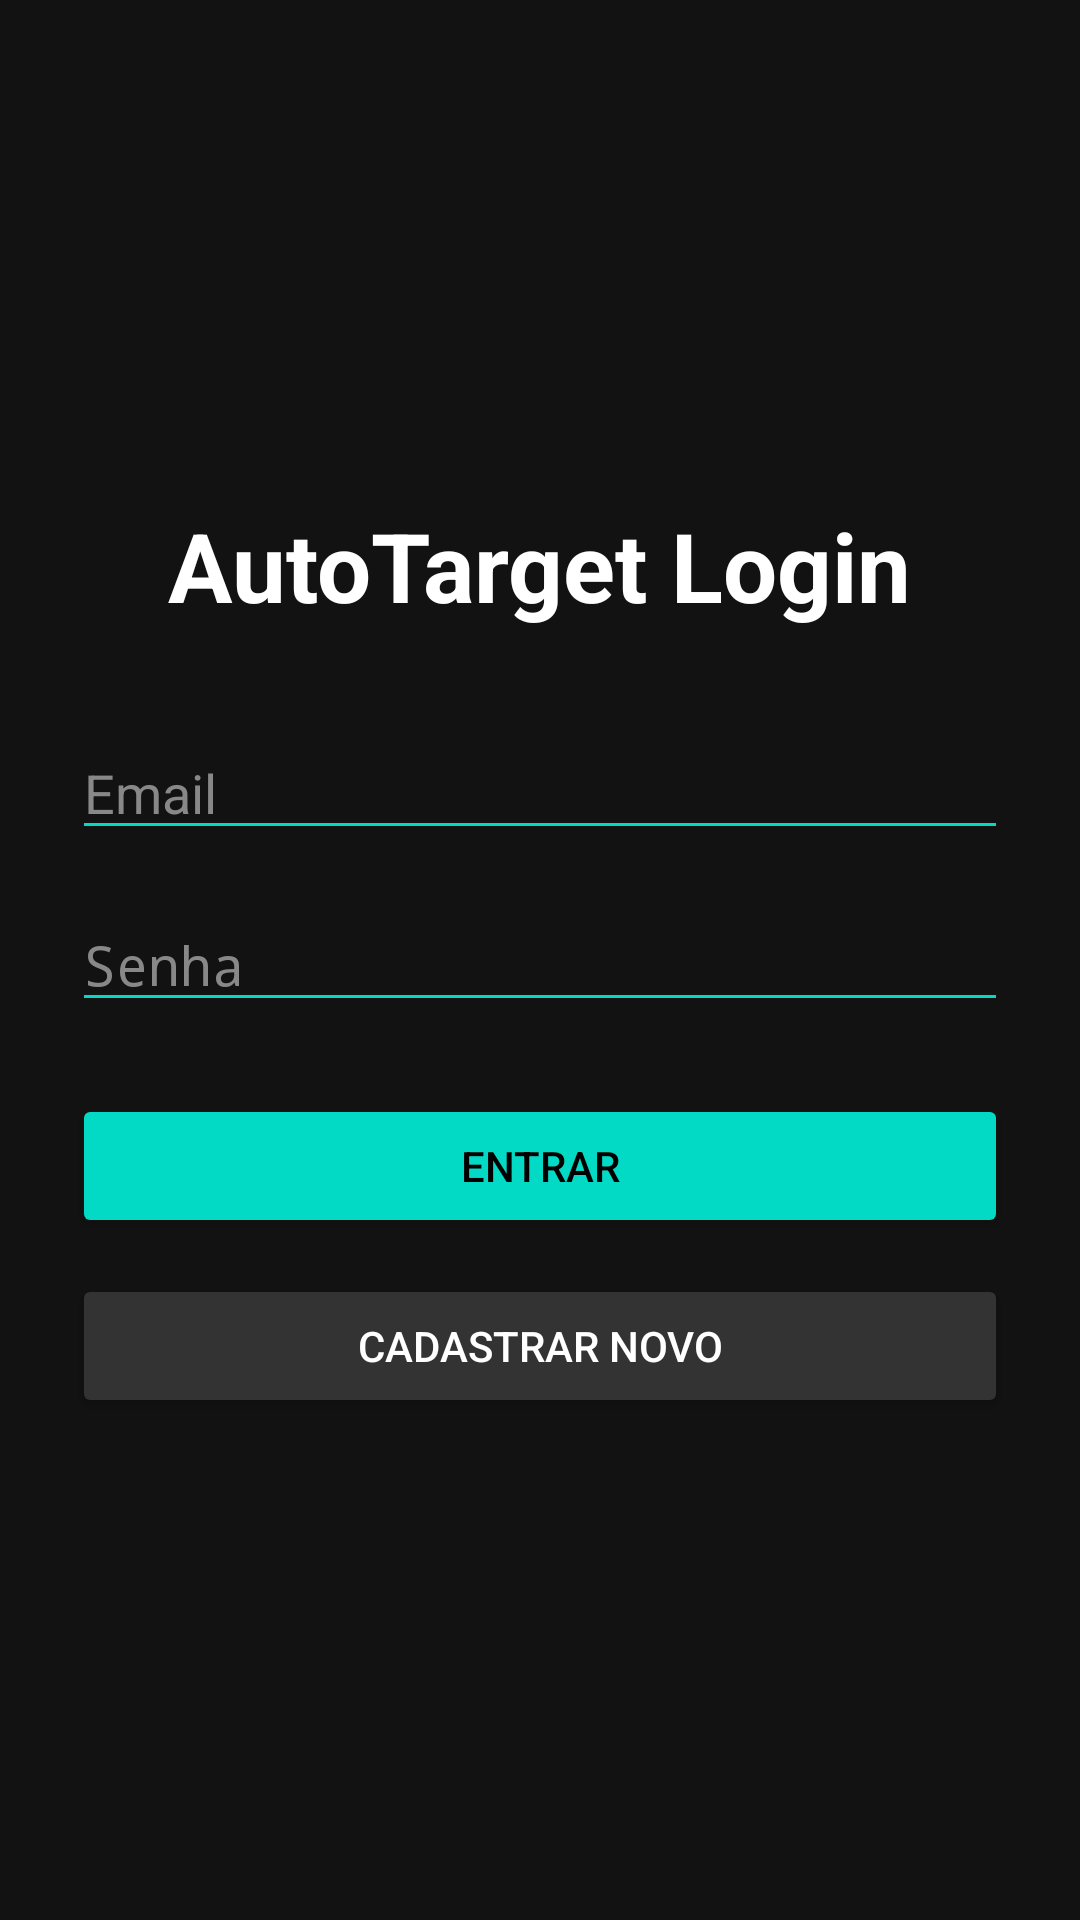

Android layout source for this screen:
<!-- AndroidManifest.xml: activity theme Theme.AutoTarget -->
<!-- res/layout/activity_login.xml -->
<?xml version="1.0" encoding="utf-8"?>
<LinearLayout xmlns:android="http://schemas.android.com/apk/res/android"
    android:layout_width="match_parent"
    android:layout_height="match_parent"
    android:orientation="vertical"
    android:gravity="center"
    android:padding="24dp"
    android:background="#121212">

    <TextView
        android:layout_width="wrap_content"
        android:layout_height="wrap_content"
        android:text="AutoTarget Login"
        android:textSize="32sp"
        android:textColor="#FFFFFF"
        android:textStyle="bold"
        android:layout_marginBottom="32dp"/>

    <EditText
        android:id="@+id/editEmail"
        android:layout_width="match_parent"
        android:layout_height="wrap_content"
        android:hint="Email"
        android:inputType="textEmailAddress"
        android:textColor="#FFFFFF"
        android:textColorHint="#888888"
        android:backgroundTint="#03DAC5"
        android:layout_marginBottom="16dp"/>

    <EditText
        android:id="@+id/editPassword"
        android:layout_width="match_parent"
        android:layout_height="wrap_content"
        android:hint="Senha"
        android:inputType="textPassword"
        android:textColor="#FFFFFF"
        android:textColorHint="#888888"
        android:backgroundTint="#03DAC5"
        android:layout_marginBottom="24dp"/>

    <Button
        android:id="@+id/btnLogin"
        android:layout_width="match_parent"
        android:layout_height="wrap_content"
        android:text="Entrar"
        android:backgroundTint="#03DAC5"
        android:textColor="#000000"
        android:layout_marginBottom="12dp"/>

    <Button
        android:id="@+id/btnRegister"
        android:layout_width="match_parent"
        android:layout_height="wrap_content"
        android:text="Cadastrar Novo"
        android:backgroundTint="#333333"
        android:textColor="#FFFFFF"/>

    <ProgressBar
        android:id="@+id/progressBar"
        android:layout_width="wrap_content"
        android:layout_height="wrap_content"
        android:visibility="gone"
        android:layout_marginTop="16dp"/>
</LinearLayout>
<!-- resources referenced by this layout -->
<resources>
  <style name="Theme.AutoTarget" parent="android:Theme.Material.Light.NoActionBar" />
</resources>
